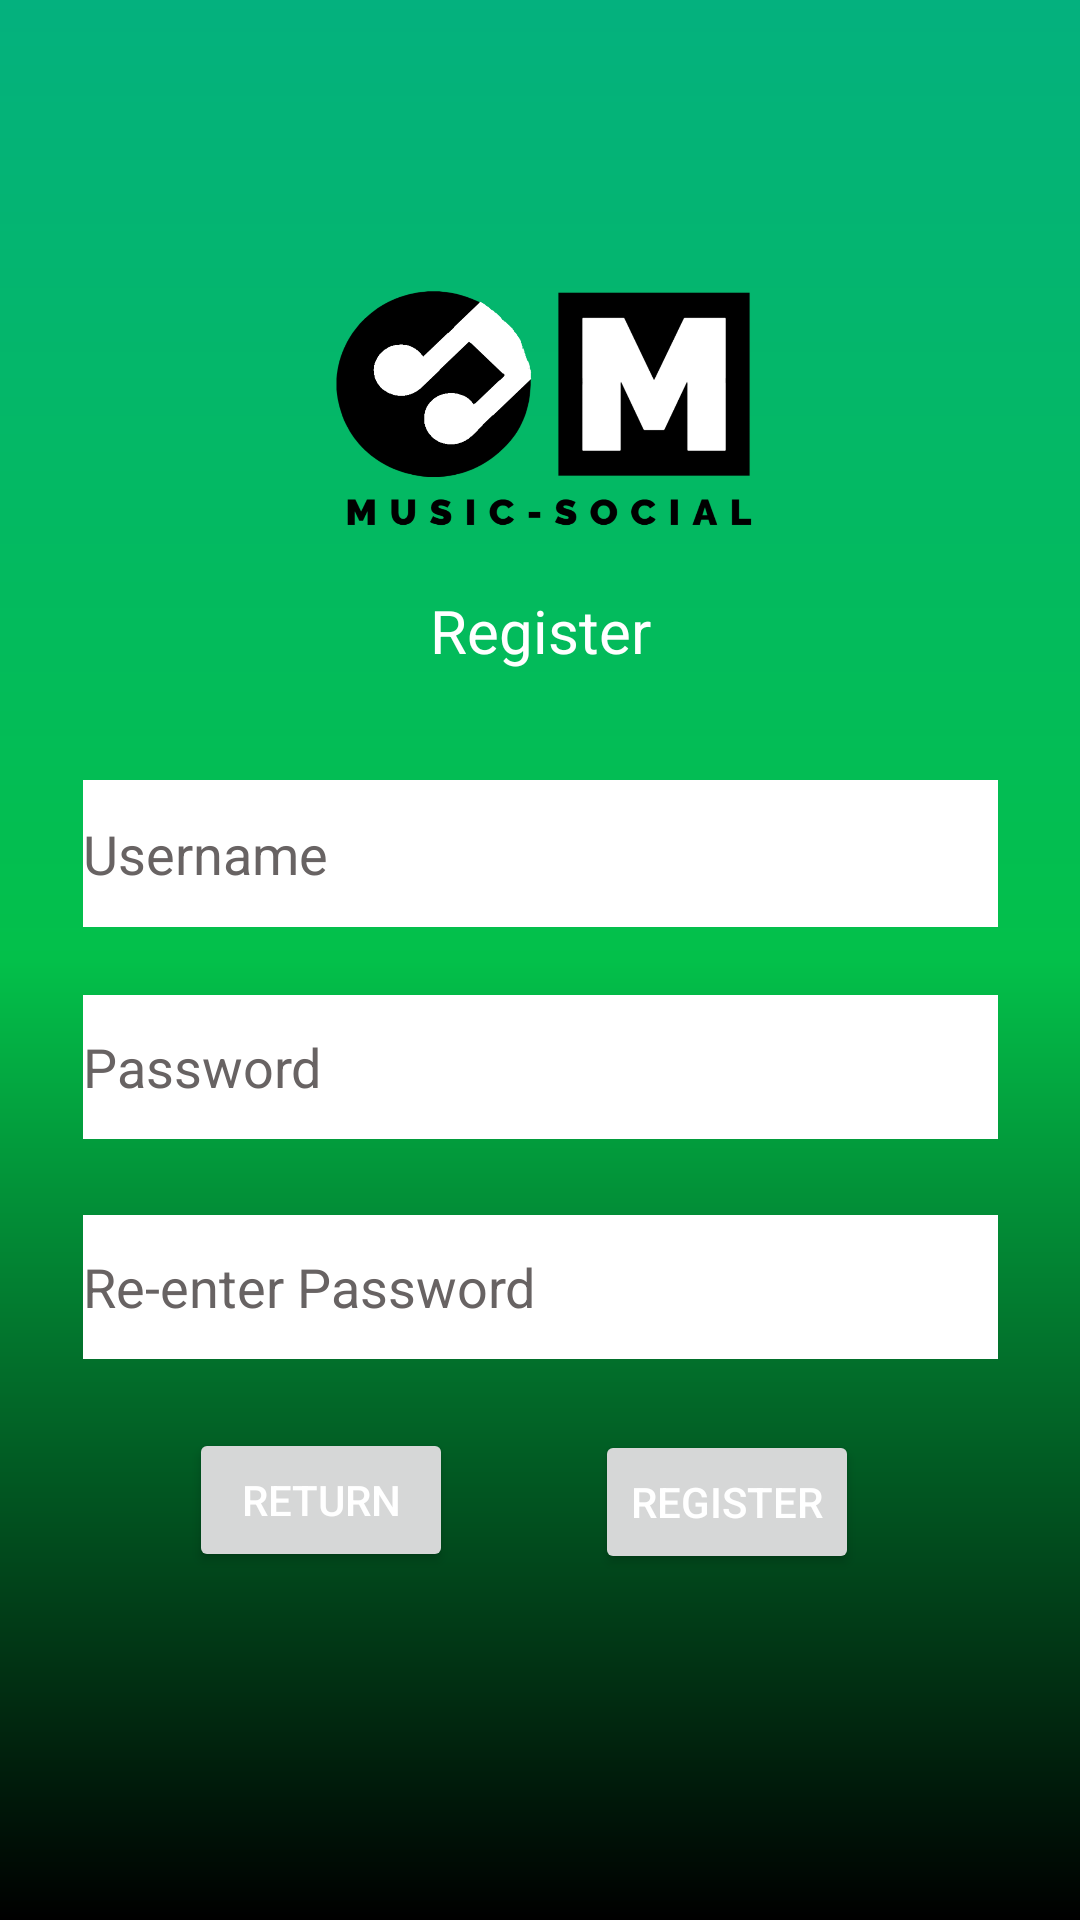

This screen was rendered from an Android layout file. Write that file and the resources it references.
<!-- AndroidManifest.xml: application theme Theme.MusicSocial -->
<!-- res/layout/activity_register.xml -->
<?xml version="1.0" encoding="utf-8"?>
<androidx.constraintlayout.widget.ConstraintLayout xmlns:android="http://schemas.android.com/apk/res/android"
    xmlns:app="http://schemas.android.com/apk/res-auto"
    xmlns:tools="http://schemas.android.com/tools"
    android:layout_width="match_parent"
    android:layout_height="match_parent"
    android:background="@drawable/background"
    tools:context=".Register">

    <ImageView
        android:id="@+id/logo"
        android:layout_width="189dp"
        android:layout_height="163dp"
        android:layout_margin="20dp"
        android:src="@drawable/logo"
        app:layout_constraintBottom_toBottomOf="parent"
        app:layout_constraintEnd_toEndOf="parent"
        app:layout_constraintStart_toStartOf="parent"
        app:layout_constraintTop_toTopOf="parent"
        app:layout_constraintVertical_bias="0.061" />

    <TextView
        android:id="@+id/signIn"
        android:layout_width="wrap_content"
        android:layout_height="wrap_content"
        android:text="Register"
        android:textColor="@color/white"
        android:textSize="20sp"
        app:layout_constraintBottom_toBottomOf="parent"
        app:layout_constraintLeft_toLeftOf="parent"
        app:layout_constraintRight_toRightOf="parent"
        app:layout_constraintTop_toTopOf="parent"
        app:layout_constraintVertical_bias="0.321" />

    <EditText
        android:id="@+id/uName"
        android:layout_width="305dp"
        android:layout_height="49dp"
        android:background="@color/white"
        android:ems="10"
        android:hint="Username"
        android:inputType="textPersonName"
        android:textColor="@color/black"
        android:textColorHint="#686363"
        app:layout_constraintBottom_toBottomOf="parent"
        app:layout_constraintEnd_toEndOf="parent"
        app:layout_constraintStart_toStartOf="parent"
        app:layout_constraintTop_toTopOf="parent"
        app:layout_constraintVertical_bias="0.44" />

    <EditText
        android:id="@+id/pass"
        android:layout_width="305dp"
        android:layout_height="48dp"
        android:background="@color/white"
        android:contentDescription="Password"
        android:ems="10"
        android:hint="Password"
        android:inputType="textPassword"
        android:textColor="@color/black"
        android:textColorHint="#686363"
        app:layout_constraintBottom_toBottomOf="parent"
        app:layout_constraintEnd_toEndOf="parent"
        app:layout_constraintStart_toStartOf="parent"
        app:layout_constraintTop_toTopOf="parent"
        app:layout_constraintVertical_bias="0.56" />

    <EditText
        android:id="@+id/rePass"
        android:layout_width="305dp"
        android:layout_height="48dp"
        android:background="@color/white"
        android:contentDescription="Re-enter Password"
        android:ems="10"
        android:hint="Re-enter Password"
        android:inputType="textPassword"
        android:textColor="@color/black"
        android:textColorHint="#686363"
        app:layout_constraintBottom_toBottomOf="parent"
        app:layout_constraintEnd_toEndOf="parent"
        app:layout_constraintStart_toStartOf="parent"
        app:layout_constraintTop_toTopOf="parent"
        app:layout_constraintVertical_bias="0.684" />

    <Button
        android:id="@+id/regButton"
        android:layout_width="wrap_content"
        android:layout_height="wrap_content"
        android:onClick="registerUser"
        android:text="Register"
        android:textColor="@color/white"
        app:layout_constraintBottom_toBottomOf="parent"
        app:layout_constraintEnd_toEndOf="parent"
        app:layout_constraintHorizontal_bias="0.729"
        app:layout_constraintStart_toStartOf="parent"
        app:layout_constraintTop_toTopOf="parent"
        app:layout_constraintVertical_bias="0.805" />

    <Button
        android:id="@+id/retButton"
        android:layout_width="wrap_content"
        android:layout_height="wrap_content"
        android:onClick="returnLog"
        android:text="Return"
        android:textColor="@color/white"
        app:layout_constraintBottom_toBottomOf="parent"
        app:layout_constraintEnd_toStartOf="@+id/regButton"
        app:layout_constraintHorizontal_bias="0.571"
        app:layout_constraintStart_toStartOf="parent"
        app:layout_constraintTop_toTopOf="parent"
        app:layout_constraintVertical_bias="0.804" />

</androidx.constraintlayout.widget.ConstraintLayout>
<!-- resources referenced by this layout -->
<resources>
  <!-- drawable background (drawable) -->
  <?xml version="1.0" encoding="utf-8"?>
  <shape
      android:shape="rectangle"
      xmlns:android="http://schemas.android.com/apk/res/android">
      <gradient
          android:startColor="@color/black"
          android:centerColor="#03C04A"
          android:endColor="#04b17e"
          android:angle="90"
          />
  </shape>
  <!-- drawable logo: png bitmap (drawable, 147633 bytes) -->
  <style name="Theme.MusicSocial" parent="Theme.MaterialComponents.DayNight.DarkActionBar">
          
          <item name="colorPrimary">#000000</item>
          <item name="colorPrimaryVariant">@color/black</item>
          <item name="colorOnPrimary">@color/black</item>
          
          <item name="colorSecondary">@color/teal_200</item>
          <item name="colorSecondaryVariant">@color/teal_700</item>
          <item name="colorOnSecondary">@color/black</item>
          
          <item name="android:statusBarColor" tools:targetApi="l">?attr/colorPrimaryVariant</item>
          
      </style>
  <!-- not gathered from this repository: default colours our renderer supplied (Android Studio template values) -->
  <color name="teal_200">#FF03DAC5</color>
  <color name="teal_700">#FF018786</color>
  <color name="black">#FF000000</color>
  <color name="white">#FFFFFFFF</color>
</resources>
